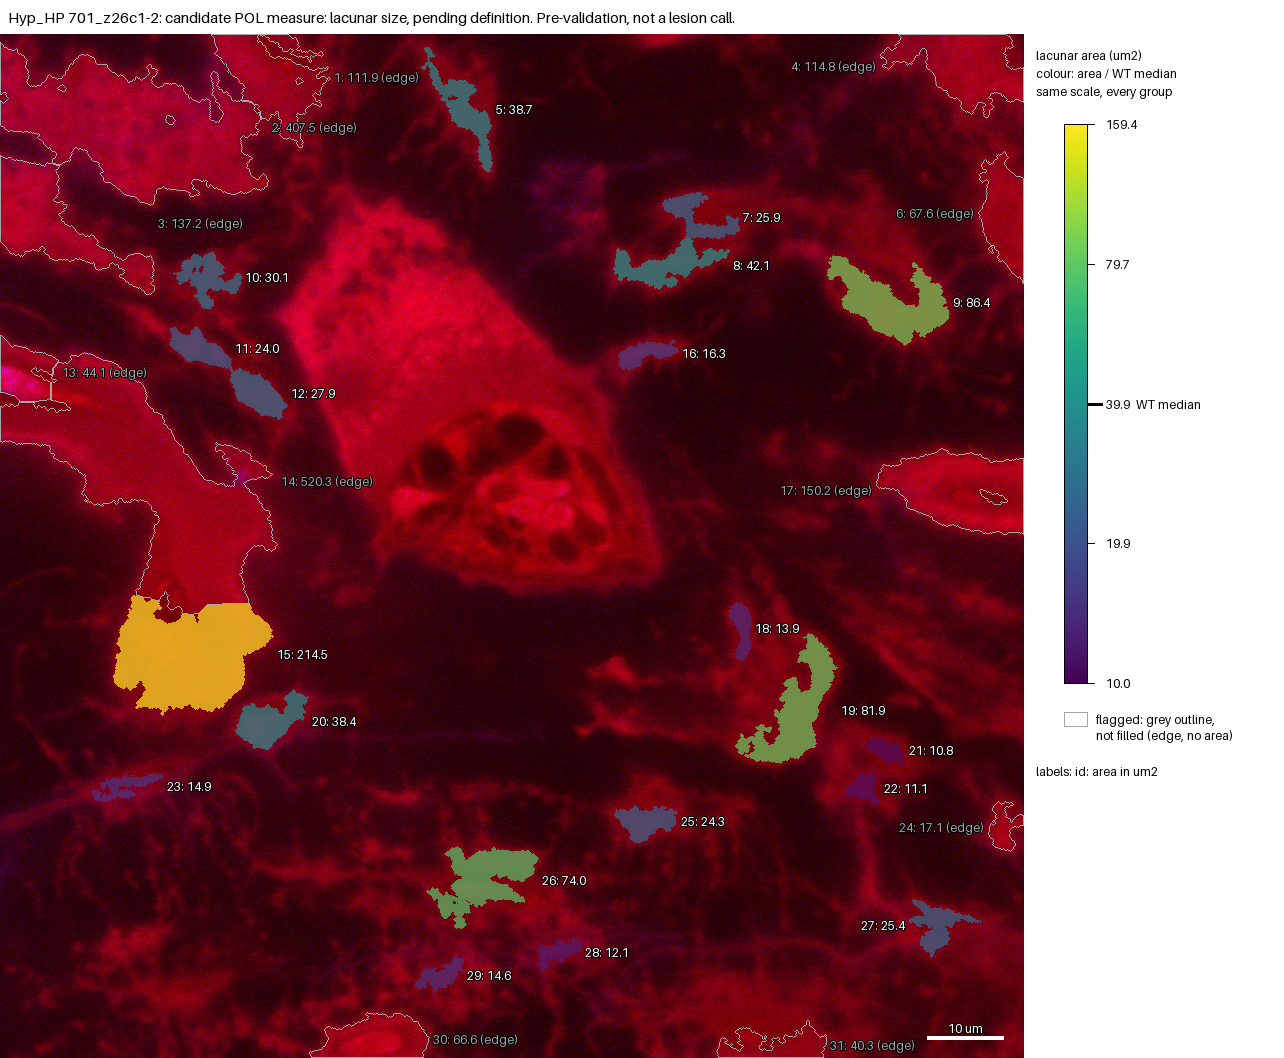

The table this chart was drawn from, first rows:
id, area_um2, ratio_to_WT_median, flag
1, 111.9, , edge
2, 407.5, , edge
3, 137.2, , edge
4, 114.8, , edge
5, 38.65, 0.9697, 
6, 67.58, , edge
7, 25.87, 0.6491, 
8, 42.13, 1.057, 
9, 86.36, 2.167, 
10, 30.12, 0.7556, 
11, 24.03, 0.6029, 
12, 27.92, 0.7004, 
13, 44.08, , edge
14, 520.3, , edge
15, 214.5, 5.382, 
16, 16.34, 0.41, 
17, 150.2, , edge
18, 13.87, 0.3481, 
19, 81.88, 2.054, 
20, 38.4, 0.9633, 
21, 10.82, 0.2714, 
22, 11.09, 0.2781, 
23, 14.92, 0.3744, 
24, 17.12, , edge
25, 24.25, 0.6084, 
26, 73.95, 1.855, 
27, 25.35, 0.636, 
28, 12.13, 0.3044, 
29, 14.6, 0.3663, 
30, 66.6, , edge
31, 40.29, , edge
